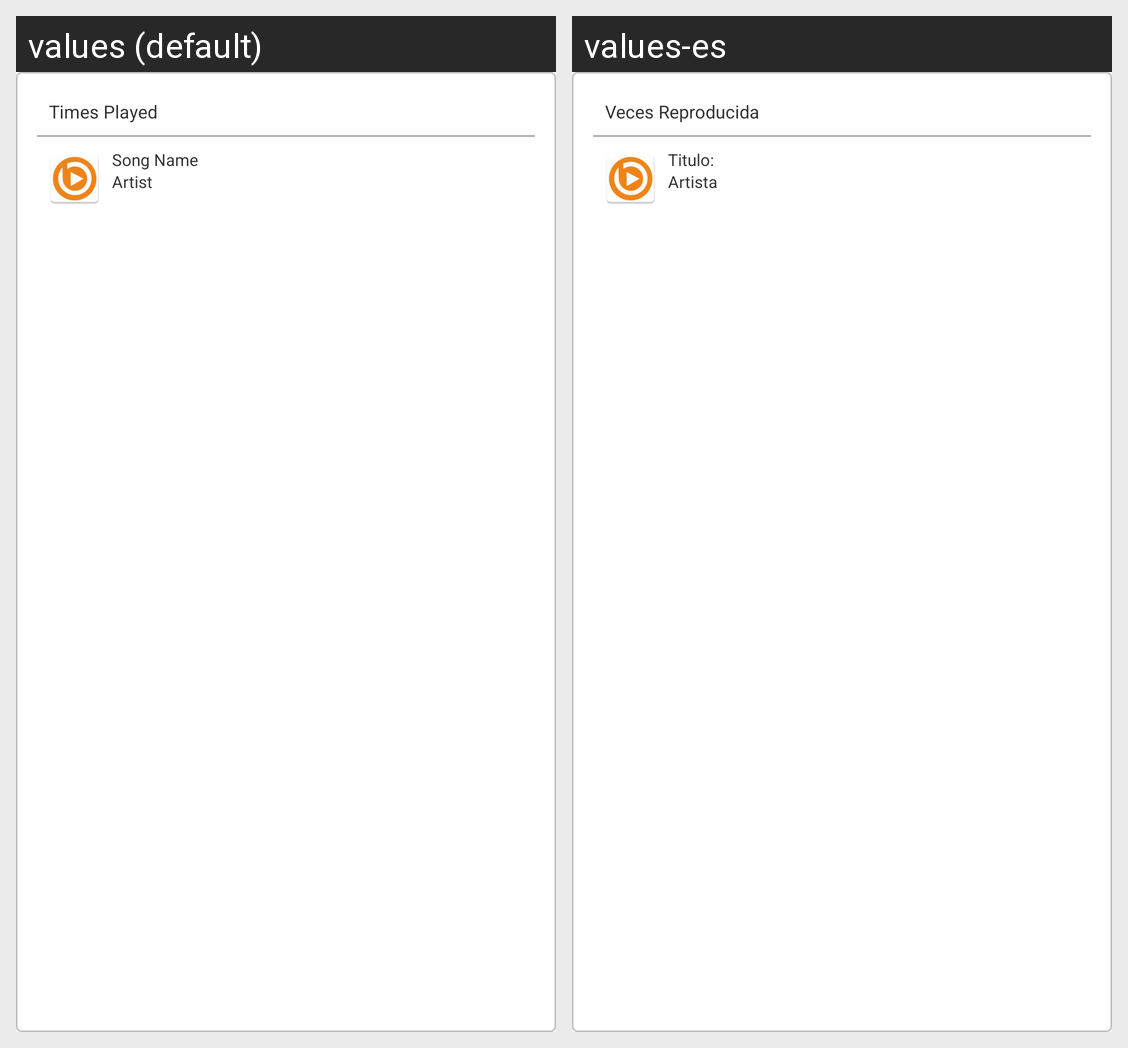

Here is an Android app screen in its default locale and in the app's own translations. Write out the translated-string differences for the strings that appear on this screen.
Android screen res/layout/most_played_songs_item.xml rendered under 2 locales, left to right: values (default), values-es. Device: Nexus 5 (rendered at 1080×1920; each locale shown at half size, 540×960, under a caption strip naming it); theme AppTheme.RED.
Strings drawn on this screen, with the default value and each locale's value (text and hints the layout hard-codes, and strings that could not be matched under every locale, appear in the picture but are not listed):

times_played
  values: Times Played
  values-es: Veces Reproducida

song_name
  values: Song Name
  values-es: Titulo:

artist
  values: Artist
  values-es: Artista
